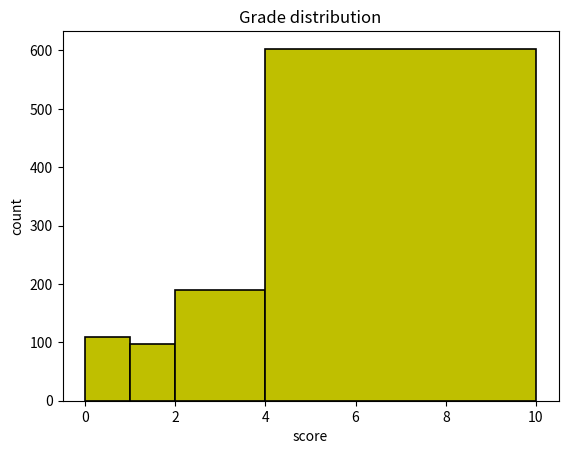

Recreate this plot in Python.
import numpy as np
import pandas as pd
import matplotlib.pyplot as plt

# [redacted]
x = np.random.randint(low=0, high=10, size=1000)
# 将numpy行向量转成DF，以便用value_counts()统计每个评分出现的次数
df = pd.DataFrame({"a": x})
# 统计次数，返回序列
cn = df["a"].value_counts()
# 对每个评分做排序
bin = cn.sort_index()
print(bin)
# plt.hist(x,bins=4,color='y',range=(0, 10), rwidth=1)
plt.hist(
    x, bins=[0, 1, 2, 4, 10], color="y", range=(0, 10), edgecolor="black", linewidth=1.2
)
plt.xlabel("score")
plt.ylabel("count")
plt.title("Grade distribution")
plt.show()
